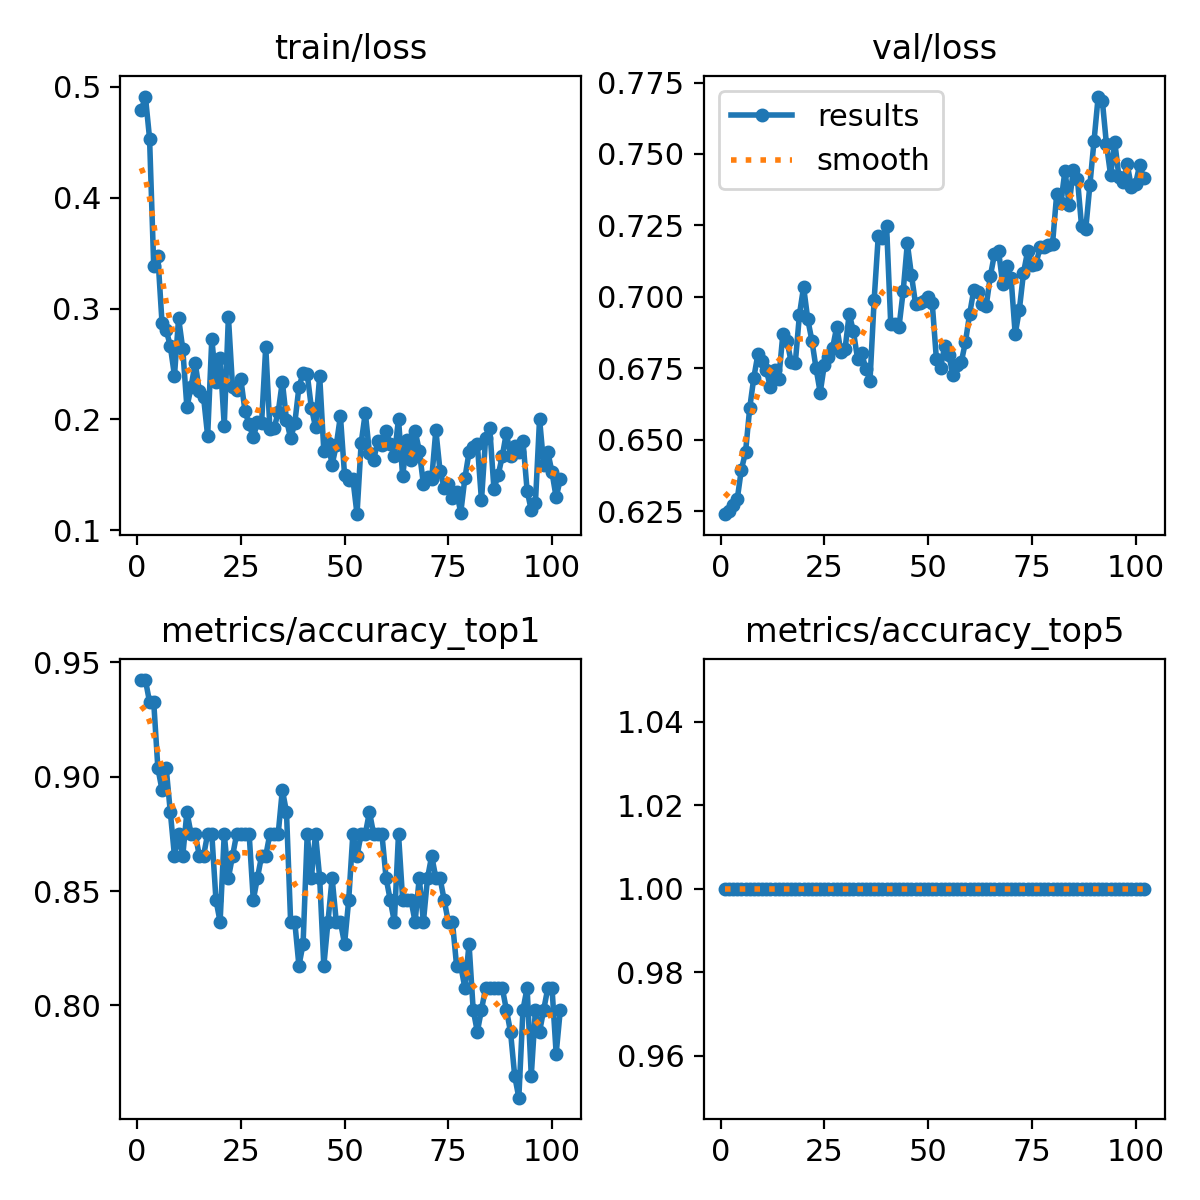

The table this chart was drawn from, first rows:
epoch, train/loss, metrics/accuracy_top1, metrics/accuracy_top5, val/loss, lr/pg0, lr/pg1, lr/pg2
1, 0.4787, 0.9423, 1, 0.6239, 4.284e-05, 4.284e-05, 4.284e-05
2, 0.4911, 0.9423, 1, 0.6251, 9.2636e-05, 9.2636e-05, 9.2636e-05
3, 0.4532, 0.9327, 1, 0.627, 0.0001422, 0.0001422, 0.0001422
4, 0.3384, 0.9327, 1, 0.6291, 0.0001916, 0.0001916, 0.0001916
5, 0.3471, 0.9039, 1, 0.6396, 0.0002408, 0.0002408, 0.0002408
6, 0.2872, 0.8942, 1, 0.6455, 0.0002898, 0.0002898, 0.0002898
7, 0.2809, 0.9039, 1, 0.6609, 0.0003387, 0.0003387, 0.0003387
8, 0.2661, 0.8846, 1, 0.6717, 0.0003873, 0.0003873, 0.0003873
9, 0.2395, 0.8654, 1, 0.6801, 0.0004357, 0.0004357, 0.0004357
10, 0.2913, 0.875, 1, 0.6775, 0.0004839, 0.0004839, 0.0004839
11, 0.2635, 0.8654, 1, 0.6745, 0.0005319, 0.0005319, 0.0005319
12, 0.2109, 0.8846, 1, 0.6683, 0.0005797, 0.0005797, 0.0005797
13, 0.2293, 0.875, 1, 0.6746, 0.0006273, 0.0006273, 0.0006273
14, 0.2509, 0.875, 1, 0.6712, 0.0006748, 0.0006748, 0.0006748
15, 0.2256, 0.8654, 1, 0.6869, 0.0006942, 0.0006942, 0.0006942
16, 0.2207, 0.8654, 1, 0.6846, 0.0006942, 0.0006942, 0.0006942
17, 0.1851, 0.875, 1, 0.6772, 0.0006928, 0.0006928, 0.0006928
18, 0.2727, 0.875, 1, 0.6769, 0.0006914, 0.0006914, 0.0006914
19, 0.2334, 0.8461, 1, 0.6938, 0.00069, 0.00069, 0.00069
20, 0.2555, 0.8365, 1, 0.7035, 0.0006886, 0.0006886, 0.0006886
21, 0.1945, 0.875, 1, 0.6922, 0.0006871, 0.0006871, 0.0006871
22, 0.2926, 0.8558, 1, 0.6847, 0.0006857, 0.0006857, 0.0006857
23, 0.229, 0.8654, 1, 0.675, 0.0006843, 0.0006843, 0.0006843
24, 0.2269, 0.875, 1, 0.6665, 0.0006829, 0.0006829, 0.0006829
25, 0.2363, 0.875, 1, 0.6762, 0.0006815, 0.0006815, 0.0006815
26, 0.2076, 0.875, 1, 0.6791, 0.0006801, 0.0006801, 0.0006801
27, 0.1955, 0.875, 1, 0.6822, 0.0006787, 0.0006787, 0.0006787
28, 0.1842, 0.8461, 1, 0.6896, 0.0006772, 0.0006772, 0.0006772
29, 0.1973, 0.8558, 1, 0.6805, 0.0006758, 0.0006758, 0.0006758
30, 0.1966, 0.8654, 1, 0.6818, 0.0006744, 0.0006744, 0.0006744
31, 0.2657, 0.8654, 1, 0.6941, 0.000673, 0.000673, 0.000673
32, 0.1913, 0.875, 1, 0.6879, 0.0006716, 0.0006716, 0.0006716
33, 0.1921, 0.875, 1, 0.6784, 0.0006702, 0.0006702, 0.0006702
34, 0.2064, 0.875, 1, 0.6802, 0.0006688, 0.0006688, 0.0006688
35, 0.2342, 0.8942, 1, 0.6749, 0.0006674, 0.0006674, 0.0006674
36, 0.1997, 0.8846, 1, 0.6707, 0.0006659, 0.0006659, 0.0006659
37, 0.183, 0.8365, 1, 0.6988, 0.0006645, 0.0006645, 0.0006645
38, 0.1965, 0.8365, 1, 0.7214, 0.0006631, 0.0006631, 0.0006631
39, 0.2291, 0.8173, 1, 0.7206, 0.0006617, 0.0006617, 0.0006617
40, 0.2417, 0.8269, 1, 0.7248, 0.0006603, 0.0006603, 0.0006603
41, 0.241, 0.875, 1, 0.6906, 0.0006589, 0.0006589, 0.0006589
42, 0.2104, 0.8558, 1, 0.6906, 0.0006574, 0.0006574, 0.0006574
43, 0.1933, 0.875, 1, 0.6896, 0.000656, 0.000656, 0.000656
44, 0.2391, 0.8558, 1, 0.7019, 0.0006546, 0.0006546, 0.0006546
45, 0.1718, 0.8173, 1, 0.7187, 0.0006532, 0.0006532, 0.0006532
46, 0.1788, 0.8365, 1, 0.7076, 0.0006518, 0.0006518, 0.0006518
47, 0.1594, 0.8558, 1, 0.6974, 0.0006504, 0.0006504, 0.0006504
48, 0.1767, 0.8365, 1, 0.698, 0.000649, 0.000649, 0.000649
49, 0.2032, 0.8365, 1, 0.6986, 0.0006476, 0.0006476, 0.0006476
50, 0.1498, 0.8269, 1, 0.7001, 0.0006461, 0.0006461, 0.0006461
51, 0.1454, 0.8461, 1, 0.6979, 0.0006447, 0.0006447, 0.0006447
52, 0.1465, 0.875, 1, 0.6783, 0.0006433, 0.0006433, 0.0006433
53, 0.1146, 0.8654, 1, 0.6751, 0.0006419, 0.0006419, 0.0006419
54, 0.1789, 0.875, 1, 0.6826, 0.0006405, 0.0006405, 0.0006405
55, 0.206, 0.875, 1, 0.6797, 0.0006391, 0.0006391, 0.0006391
56, 0.1699, 0.8846, 1, 0.6726, 0.0006377, 0.0006377, 0.0006377
57, 0.1632, 0.875, 1, 0.6762, 0.0006362, 0.0006362, 0.0006362
58, 0.1804, 0.875, 1, 0.6771, 0.0006348, 0.0006348, 0.0006348
59, 0.1772, 0.875, 1, 0.6841, 0.0006334, 0.0006334, 0.0006334
60, 0.1897, 0.8558, 1, 0.6938, 0.000632, 0.000632, 0.000632
... 42 more rows
